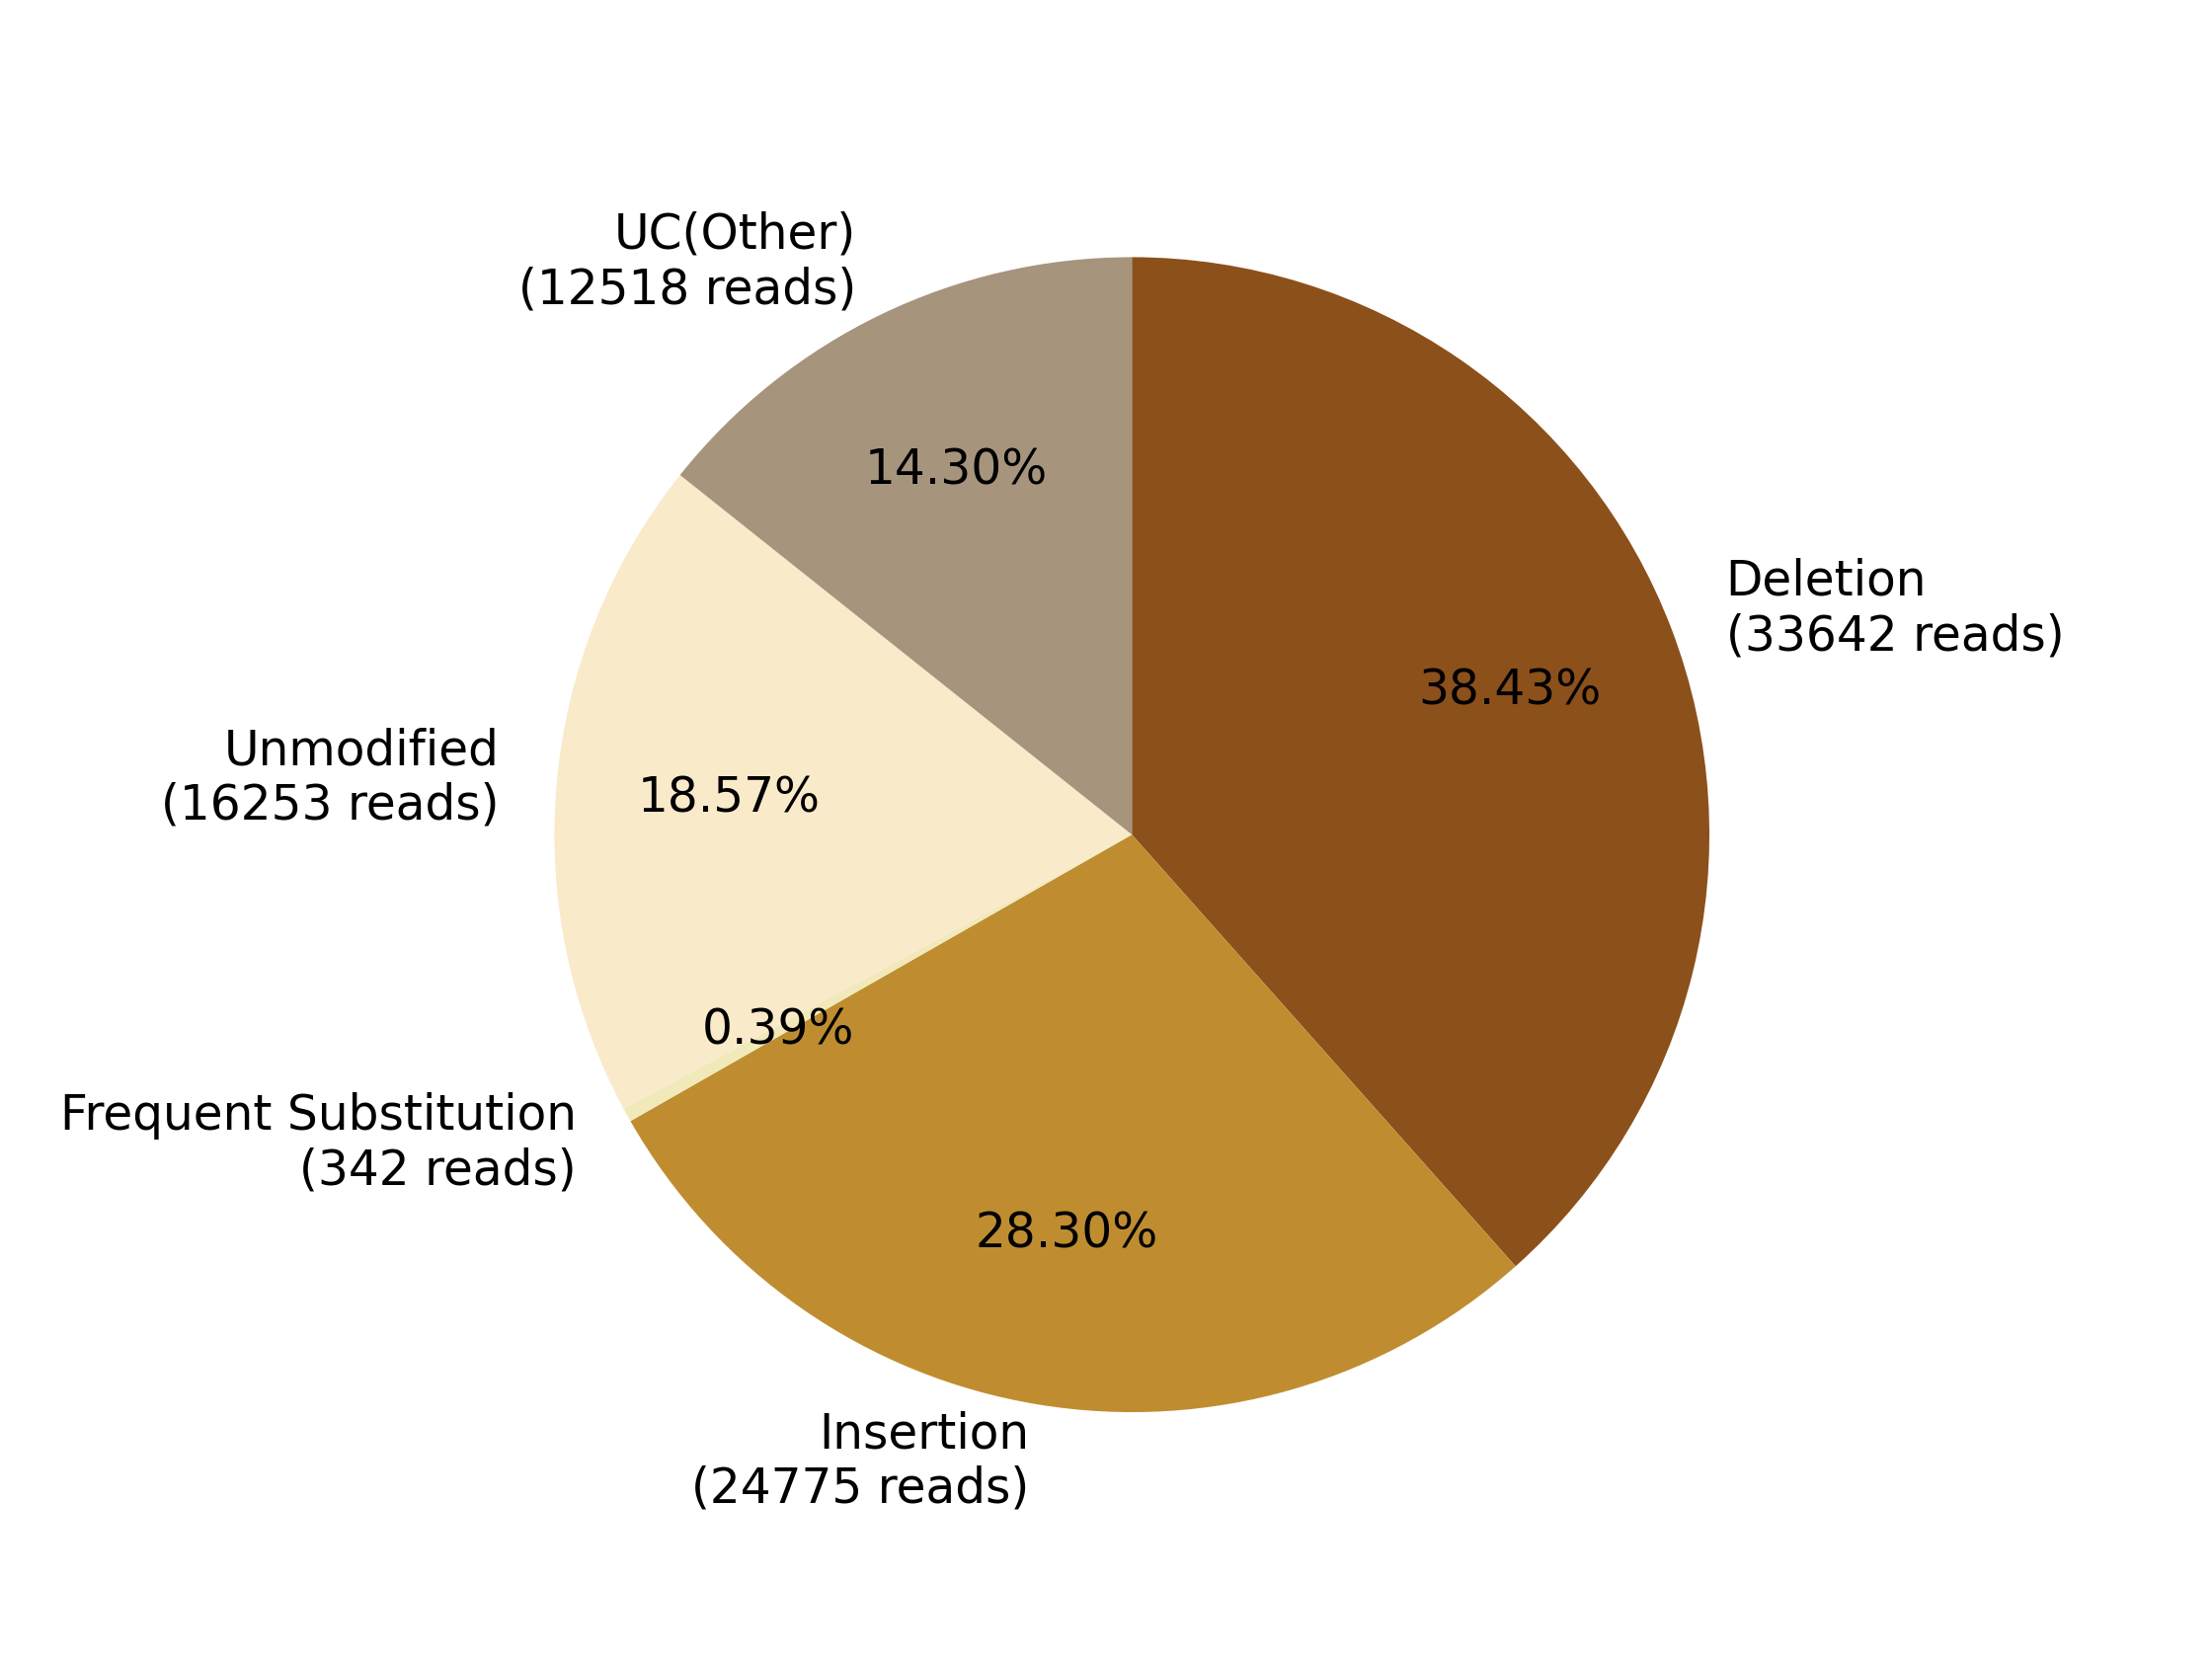

Data behind this chart, as committed beside it:
0, 1, 2, 3, 4, 5, 6, 7
, , Deletion?(33642 reads), Insertion?(24775 reads), Frequent Substitution?(342 reads), Unmodified?(16253 reads), , UC(Other)?(12518 reads)
0, 0, 33642, 24775, 342, 16253, 0, 12518
0.0, 0.0, 38.43, 28.3, 0.3907, 18.57, 0.0, 14.3
